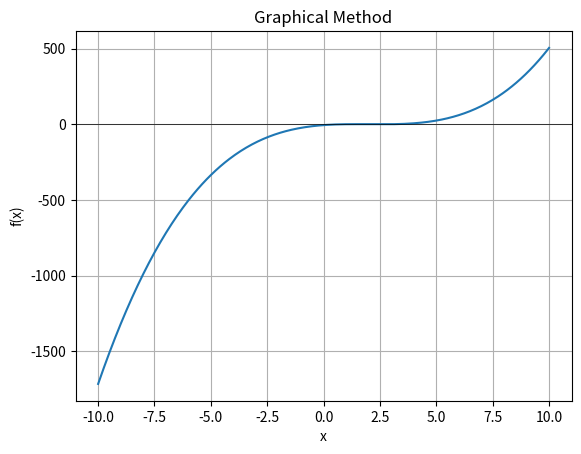

Source code (Python):
import numpy as np
import matplotlib.pyplot as plt


def f(x):
    return x**3 - 6*x**2 + 11*x - 6.1

        # -12-21*x+18*x**2-2.75*x**3

        # x**3 - 6*x**2 + 11*x - 6.1

# Metode Graphical
def graphical_method():
    # Buat rentang arraynya
    x = np.linspace(-10, 10, 400)
    y = f(x) # lalu masukin hasil array yang ada

    # mulai gambar grafiknya
    plt.plot(x, y)
    plt.axhline(0, color='black', linewidth=0.5)
    plt.xlabel('x')
    plt.ylabel('f(x)')
    plt.title('Graphical Method')
    plt.grid(True)
    plt.show()


graphical_method()